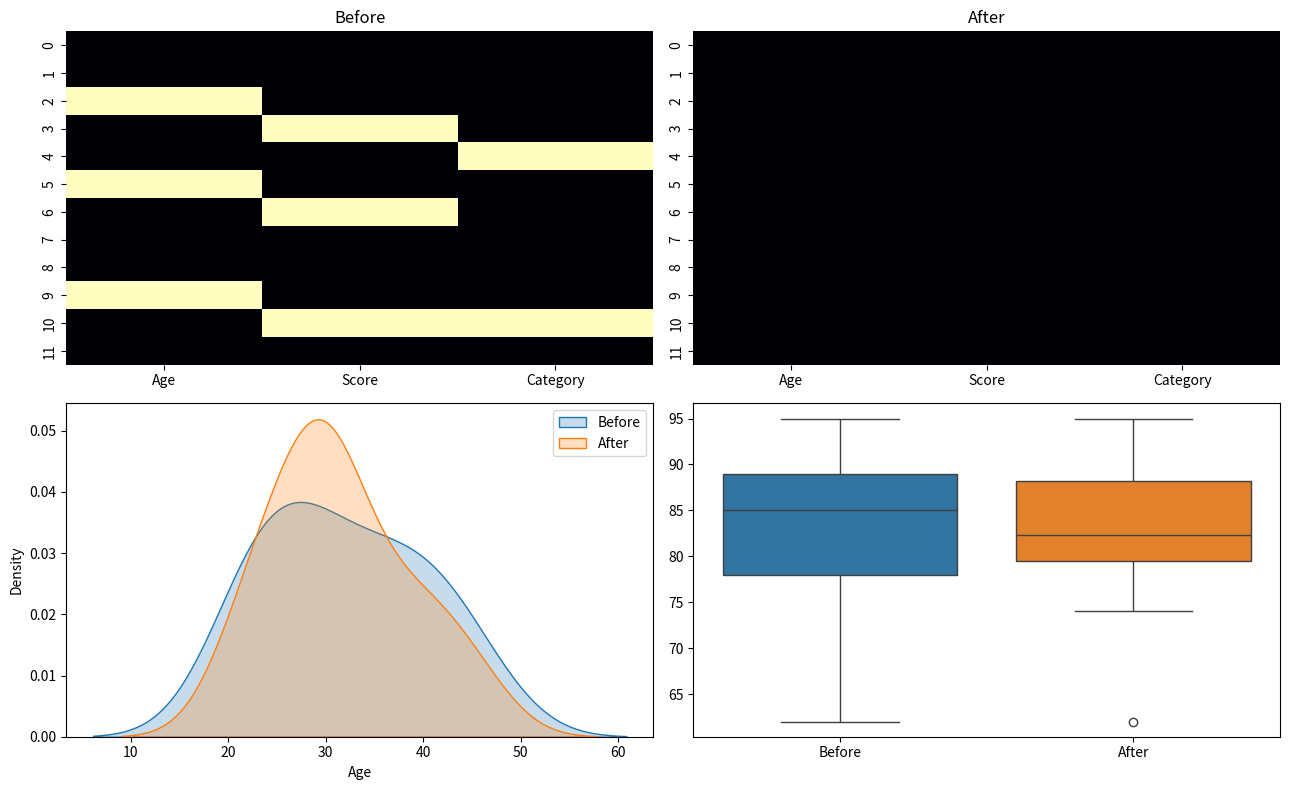

Reproduce this figure in Python.
import numpy as np
import pandas as pd
import matplotlib.pyplot as plt
import seaborn as sns

def main():
    raw = {'Age':[22,25,np.nan,30,45,np.nan,29,38,41,np.nan,23,35], 'Score':[78,85,90,np.nan,62,74,np.nan,88,95,80,np.nan,89], 'Category':['A','B','A','B',np.nan,'A','A','B','B','A',np.nan,'B']}
    dirty = pd.DataFrame(raw); clean = dirty.copy()
    clean['Age'] = clean['Age'].fillna(clean['Age'].median())
    clean['Score'] = clean['Score'].fillna(clean['Score'].mean())
    clean['Category'] = clean['Category'].fillna(clean['Category'].mode()[0])
    print('Missing before:\n', dirty.isnull().sum()); print('\nMissing after:\n', clean.isnull().sum()); print('\nCleaned data:\n', clean)
    fig, axes = plt.subplots(2,2,figsize=(13,8))
    sns.heatmap(dirty.isnull(), cbar=False, cmap='magma', ax=axes[0,0]); axes[0,0].set_title('Before')
    sns.heatmap(clean.isnull(), cbar=False, cmap='magma', ax=axes[0,1]); axes[0,1].set_title('After')
    sns.kdeplot(dirty['Age'], label='Before', ax=axes[1,0], fill=True); sns.kdeplot(clean['Age'], label='After', ax=axes[1,0], fill=True); axes[1,0].legend()
    sns.boxplot(data=pd.DataFrame({'Before':dirty['Score'], 'After':clean['Score']}), ax=axes[1,1])
    plt.tight_layout(); plt.savefig('cleaning_comparison.png'); plt.show()

if __name__ == '__main__': main()
